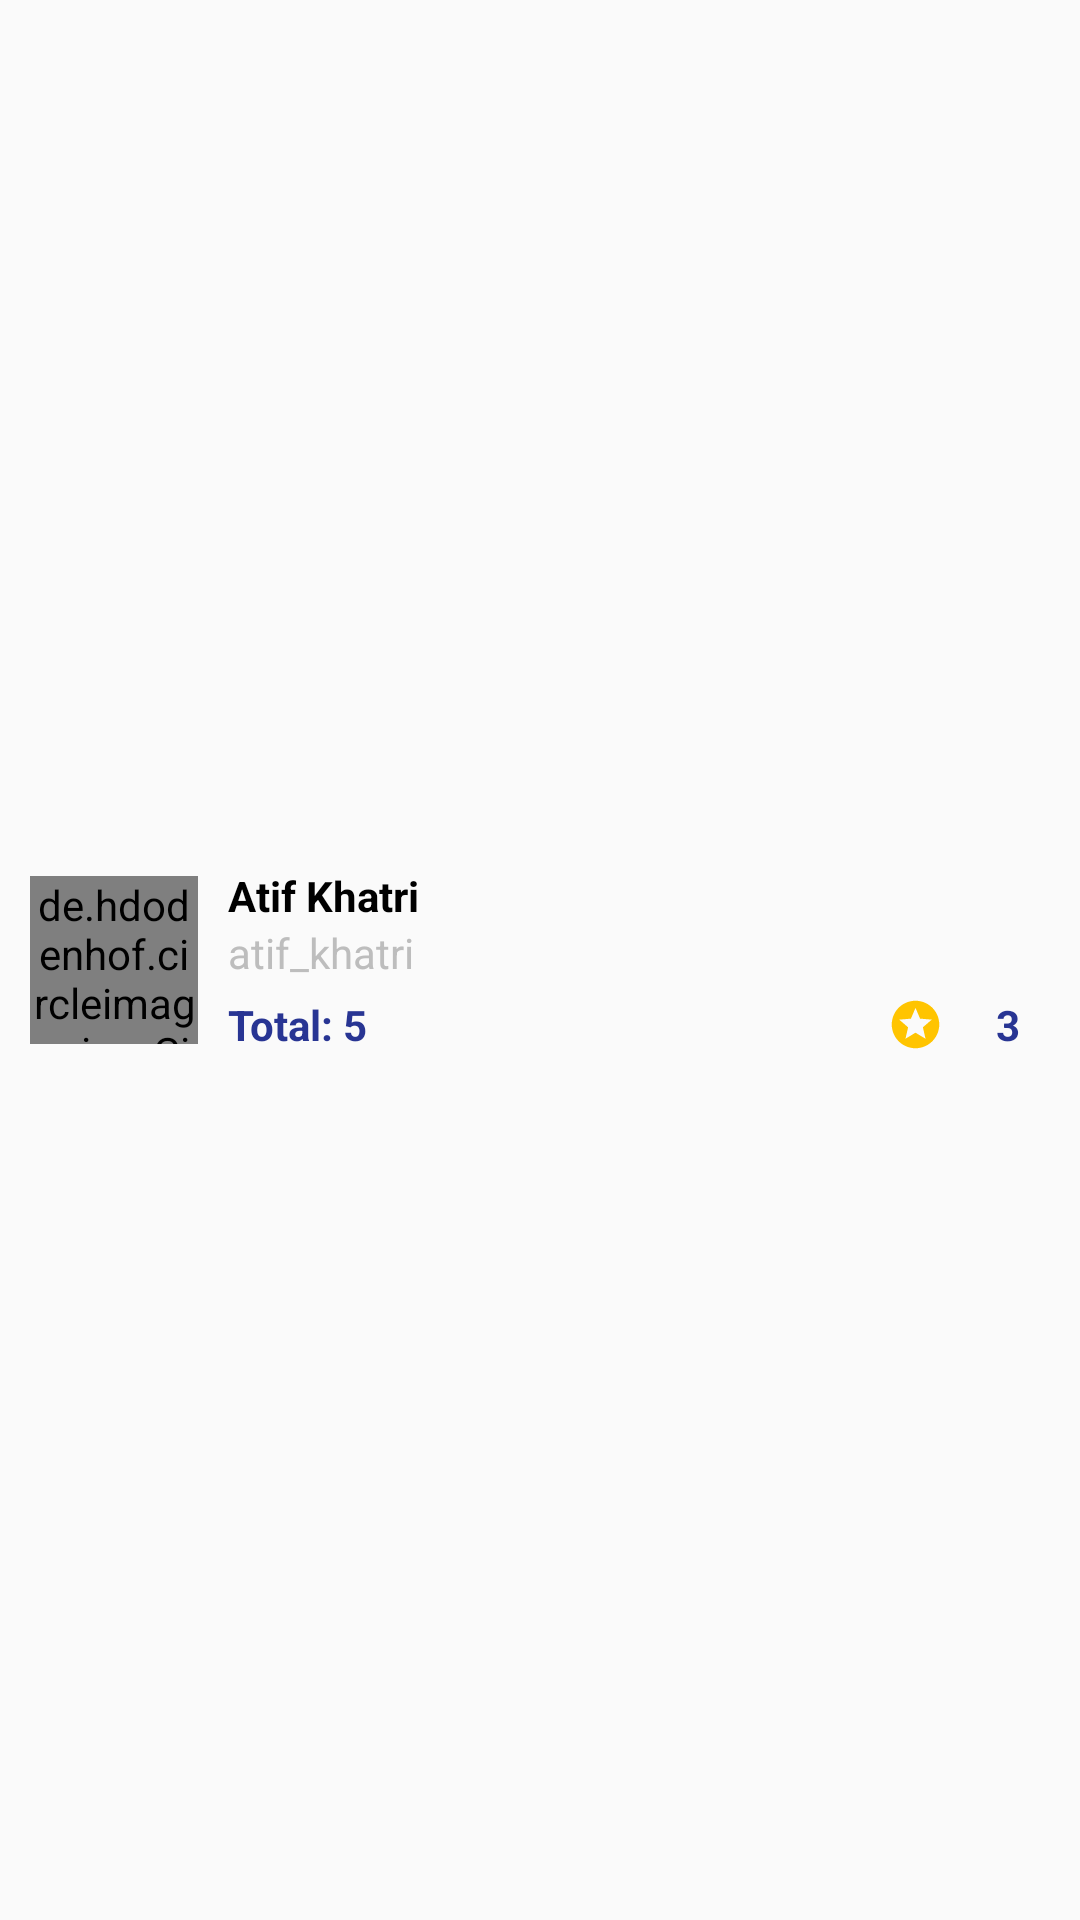

Layout XML and referenced resources for this Android screen:
<!-- AndroidManifest.xml: application theme AppTheme -->
<!-- res/layout/fragment_insights_recycler_row.xml -->
<?xml version="1.0" encoding="utf-8"?>
<LinearLayout xmlns:android="http://schemas.android.com/apk/res/android"
    android:layout_width="match_parent"
    android:layout_height="wrap_content"
    android:orientation="horizontal"
    android:padding="10dp"
    android:gravity="center">

    <de.hdodenhof.circleimageview.CircleImageView
        android:id="@+id/profile_image"
        android:layout_width="56dp"
        android:layout_height="56dp"
        android:src="@drawable/ic_tag_faces_black_24dp" />

    <LinearLayout
        android:layout_width="match_parent"
        android:layout_height="wrap_content"
        android:orientation="vertical"
        android:padding="10dp">

        <TextView
            android:id="@+id/name"
            android:layout_width="match_parent"
            android:layout_height="wrap_content"
            android:maxLines="1"
            android:text="Atif Khatri"
            android:textStyle="bold"
            android:textColor="@color/primary_head_color"/>

        <TextView
            android:id="@+id/username"
            android:layout_width="match_parent"
            android:layout_height="wrap_content"
            android:maxLines="1"
            android:text="atif_khatri"
            android:textColor="@color/primary_text_secondary_color"/>

        <LinearLayout
            android:layout_width="match_parent"
            android:layout_height="match_parent"
            android:layout_marginTop="5dp"
            android:gravity="center">

            <TextView
                android:id="@+id/total"
                android:layout_width="wrap_content"
                android:layout_height="wrap_content"
                android:layout_weight="1"
                android:text="Total: 5"
                android:textStyle="bold"
                android:textColor="@color/message_bg_pressed"/>

            <LinearLayout
                android:layout_width="wrap_content"
                android:layout_height="match_parent">

                <ImageView
                    android:layout_width="wrap_content"
                    android:layout_height="match_parent"
                    android:src="@drawable/ic_stars_yellow_24dp"/>

                <TextView
                    android:id="@+id/favourites"
                    android:layout_width="wrap_content"
                    android:layout_height="wrap_content"
                    android:layout_weight="1"
                    android:layout_marginLeft="15dp"
                    android:text="3"
                    android:textStyle="bold"
                    android:textColor="@color/message_bg_pressed"/>
            </LinearLayout>
        </LinearLayout>
    </LinearLayout>


</LinearLayout>
<!-- resources referenced by this layout -->
<resources>
  <color name="message_bg_pressed">#283593</color>
  <color name="primary_head_color">#000000</color>
  <color name="primary_text_secondary_color">#bdbdbd</color>
  <!-- drawable ic_stars_yellow_24dp (drawable) -->
  <vector xmlns:android="http://schemas.android.com/apk/res/android"
          android:width="24dp"
          android:height="24dp"
          android:viewportWidth="24.0"
          android:viewportHeight="24.0">
      <path
          android:fillColor="#ffc400"
          android:pathData="M11.99,2C6.47,2 2,6.48 2,12s4.47,10 9.99,10C17.52,22 22,17.52 22,12S17.52,2 11.99,2zM16.23,18L12,15.45 7.77,18l1.12,-4.81 -3.73,-3.23 4.92,-0.42L12,5l1.92,4.53 4.92,0.42 -3.73,3.23L16.23,18z"/>
  </vector>
  <!-- drawable ic_tag_faces_black_24dp (drawable) -->
  <vector xmlns:android="http://schemas.android.com/apk/res/android"
          android:width="24dp"
          android:height="24dp"
          android:viewportWidth="24.0"
          android:viewportHeight="24.0">
      <path
          android:fillColor="#44000000"
          android:pathData="M11.99,2C6.47,2 2,6.48 2,12s4.47,10 9.99,10C17.52,22 22,17.52 22,12S17.52,2 11.99,2zM12,20c-4.42,0 -8,-3.58 -8,-8s3.58,-8 8,-8 8,3.58 8,8 -3.58,8 -8,8zM15.5,11c0.83,0 1.5,-0.67 1.5,-1.5S16.33,8 15.5,8 14,8.67 14,9.5s0.67,1.5 1.5,1.5zM8.5,11c0.83,0 1.5,-0.67 1.5,-1.5S9.33,8 8.5,8 7,8.67 7,9.5 7.67,11 8.5,11zM12,17.5c2.33,0 4.31,-1.46 5.11,-3.5L6.89,14c0.8,2.04 2.78,3.5 5.11,3.5z"/>
  </vector>
  <style name="AppTheme" parent="Theme.AppCompat.Light.DarkActionBar">
          
          <item name="windowNoTitle">true</item>
          <item name="windowActionBar">false</item>
          <item name="colorPrimary">@color/colorPrimary</item>
          <item name="colorPrimaryDark">@color/colorPrimaryDark</item>
          <item name="colorAccent">@color/colorAccent</item>
      </style>
  <color name="colorPrimary">#3F51B5</color>
  <color name="colorPrimaryDark">#303F9F</color>
  <color name="colorAccent">#FF4081</color>
</resources>
